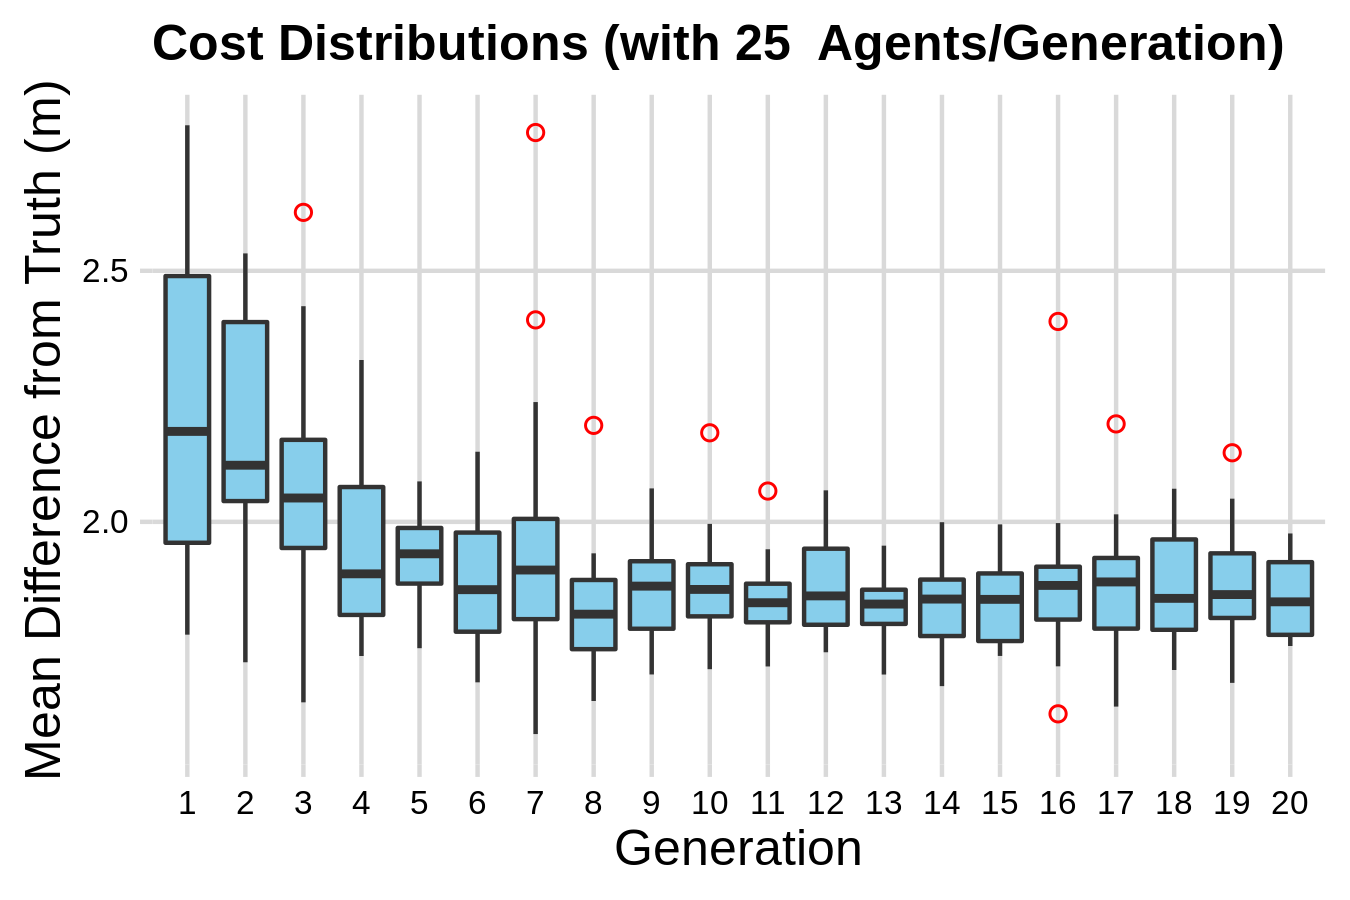

Data behind this chart, as committed beside it:
agent_id, generation_number, fitness, p_11, p_22, p_33, p_44, q_11, q_22, q_33, q_44, r_11, r_22, r_33, r_44
1, 1, 2, 0.5182, 0.4338, 0.4505, 0.5506, 0.4057, 0.5378, 0.4503, 0.6538, 0.5063, 0.5015, 0.5008, 0.3837
2, 1, 1.85, 0.5703, 0.4343, 0.4038, 0.6831, 0.4682, 0.4838, 0.5063, 0.4672, 0.51, 0.5143, 0.5926, 0.6103
3, 1, 1.89, 0.5205, 0.5937, 0.3554, 0.5118, 0.498, 0.34, 0.5548, 0.5701, 0.4084, 0.6284, 0.39, 0.4397
4, 1, 2.229, 0.5633, 0.6867, 0.4698, 0.3735, 0.4895, 0.521, 0.5473, 0.6102, 0.3852, 0.5271, 0.5543, 0.3523
5, 1, 2.637, 0.4963, 0.5048, 0.5292, 0.508, 0.6693, 0.263, 0.4389, 0.5201, 0.4828, 0.4015, 0.5994, 0.3617
6, 1, 800, 0.5396, 0.5953, 0.423, 0.4767, 0.8177, 0.4618, 0.6885, 0.5111, 0.5265, 0.4636, 0.6115, 0.6815
7, 1, 2.05, 0.5946, 0.6687, 0.4025, 0.4068, 0.4928, 0.4805, 0.4538, 0.3956, 0.4895, 0.3935, 0.4498, 0.5239
8, 1, 2.055, 0.2776, 0.6458, 0.5189, 0.5018, 0.4835, 0.5882, 0.3785, 0.4185, 0.46, 0.4835, 0.558, 0.4023
9, 1, 2.579, 0.4858, 0.4218, 0.4315, 0.5835, 0.5946, 0.422, 0.4521, 0.5205, 0.3406, 0.5536, 0.5263, 0.6351
10, 1, 2.297, 0.5527, 0.4551, 0.4957, 0.5923, 0.4812, 0.5017, 0.4959, 0.2268, 0.5897, 0.5804, 0.4292, 0.5078
11, 1, 800, 0.4787, 0.498, 0.5155, 0.6203, 0.6195, 0.4785, 0.5402, 0.4903, 0.4107, 0.3955, 0.6128, 0.4719
12, 1, 2.272, 0.5407, 0.6098, 0.5149, 0.4282, 0.6059, 0.5628, 0.4681, 0.3969, 0.6554, 0.4553, 0.8226, 0.4436
13, 1, 2.786, 0.6015, 0.66, 0.4894, 0.5163, 0.7005, 0.5175, 0.4461, 0.568, 0.4294, 0.5343, 0.3559, 0.3461
14, 1, 1.838, 0.5479, 0.4828, 0.6195, 0.4595, 0.591, 0.4059, 0.4897, 0.6232, 0.4385, 0.4699, 0.4065, 0.6467
15, 1, 2.379, 0.3993, 0.6654, 0.4456, 0.5922, 0.549, 0.6997, 0.5107, 0.5524, 0.4435, 0.3193, 0.6574, 0.4292
16, 1, 1.809, 0.4311, 0.3655, 0.4052, 0.5712, 0.4494, 0.3754, 0.5689, 0.2691, 0.4662, 0.573, 0.4656, 0.4941
17, 1, 2.785, 0.4412, 0.5848, 0.582, 0.6023, 0.6247, 0.5475, 0.5729, 0.5516, 0.4833, 0.6004, 0.376, 0.4042
18, 1, 1.775, 0.5159, 0.4646, 0.5154, 0.4993, 0.3118, 0.4321, 0.4385, 0.3432, 0.5227, 0.5324, 0.3117, 0.5311
19, 1, 0.0, 0.4721, 0.3568, 0.4959, 0.2762, 0.5428, 0.5705, 0.5201, 0.5453, 0.5605, 0.482, 0.545, 0.4002
20, 1, 2.18, 0.5178, 0.5942, 0.4711, 0.678, 0.4808, 0.561, 0.4479, 0.3789, 0.4094, 0.464, 0.5597, 0.4471
21, 1, 800, 0.5029, 0.4388, 0.3335, 0.4201, 0.5499, 0.5805, 0.6695, 0.4451, 0.6538, 0.5136, 0.5562, 0.4653
22, 1, 1.958, 0.6622, 0.7233, 0.5235, 0.5087, 0.3571, 0.4871, 0.5925, 0.4917, 0.546, 0.4767, 0.4951, 0.6033
23, 1, 2.49, 0.5452, 0.5024, 0.5268, 0.5503, 0.3808, 0.7018, 0.4108, 0.4744, 0.4579, 0.3527, 0.5022, 0.3422
24, 1, 2.015, 0.4817, 0.3722, 0.4876, 0.5859, 0.4298, 0.4717, 0.6711, 0.5962, 0.462, 0.4958, 0.3488, 0.6023
25, 1, 2.79, 0.4011, 0.4921, 0.5014, 0.5551, 0.4898, 0.535, 0.5002, 0.5324, 0.3776, 0.6114, 0.6013, 0.2487
26, 2, 1.931, 0.5479, 0.4343, 0.4038, 0.4595, 0.4682, 0.4059, 0.4897, 0.4672, 0.51, 0.4699, 0.5926, 0.6467
27, 2, 2.24, 0.4721, 0.3568, 0.4959, 0.4993, 0.5428, 0.4321, 0.4385, 0.3432, 0.5227, 0.482, 0.545, 0.4002
28, 2, 2.113, 0.5178, 0.5942, 0.5014, 0.678, 0.4808, 0.535, 0.4479, 0.3789, 0.4094, 0.6114, 0.6013, 0.2487
29, 2, 2.503, 0.4721, 0.3568, 0.5268, 0.5503, 0.3808, 0.5705, 0.4108, 0.5453, 0.4579, 0.482, 0.4981, 0.4002
30, 2, 2.407, 0.5159, 0.5024, 0.5154, 0.5503, 0.3808, 0.7018, 0.4385, 0.4744, 0.4579, 0.5324, 0.3117, 0.5311
31, 2, 2.521, 0.5182, 0.3568, 0.4505, 0.5506, 0.5428, 0.5705, 0.5201, 0.5453, 0.5063, 0.482, 0.545, 0.3837
32, 2, 1.993, 0.5205, 0.3568, 0.3554, 0.2762, 0.498, 0.34, 0.5201, 0.5701, 0.5605, 0.482, 0.545, 0.4002
33, 2, 800, 0.2776, 0.6458, 0.5189, 0.6831, 0.4682, 0.4946, 0.5063, 0.4672, 0.51, 0.5143, 0.5435, 0.6103
34, 2, 2.058, 0.5946, 0.4551, 0.4025, 0.4068, 0.4928, 0.4805, 0.4959, 0.3956, 0.5897, 0.3935, 0.4292, 0.5239
35, 2, 2.168, 0.5703, 0.4343, 0.6195, 0.4595, 0.591, 0.394, 0.5063, 0.4672, 0.51, 0.5143, 0.4065, 0.6103
36, 2, 2.098, 0.5479, 0.6654, 0.6195, 0.5922, 0.591, 0.4059, 0.4941, 0.5524, 0.4385, 0.4699, 0.6574, 0.4292
37, 2, 1.948, 0.5159, 0.4218, 0.5154, 0.4993, 0.3118, 0.4321, 0.4385, 0.5205, 0.5227, 0.5324, 0.3117, 0.5311
38, 2, 1.981, 0.5479, 0.4343, 0.6195, 0.6831, 0.591, 0.4059, 0.5063, 0.6232, 0.51, 0.5143, 0.4065, 0.6103
39, 2, 2.395, 0.4311, 0.3655, 0.4505, 0.5712, 0.4494, 0.5378, 0.5689, 0.6538, 0.4662, 0.5015, 0.5008, 0.4941
40, 2, 2.089, 0.5938, 0.6687, 0.4025, 0.4099, 0.5428, 0.5705, 0.4498, 0.4087, 0.5605, 0.3935, 0.4498, 0.5239
41, 2, 2.535, 0.3993, 0.6654, 0.5189, 0.5018, 0.4835, 0.6997, 0.5107, 0.4185, 0.46, 0.4835, 0.6574, 0.4292
42, 2, 2.088, 0.4011, 0.5942, 0.4711, 0.5325, 0.4898, 0.561, 0.4479, 0.3789, 0.3776, 0.464, 0.5597, 0.4471
43, 2, 1.883, 0.5633, 0.3722, 0.4876, 0.5859, 0.4895, 0.4717, 0.5473, 0.5962, 0.3852, 0.5271, 0.5543, 0.3523
44, 2, 2.112, 0.4817, 0.3722, 0.4876, 0.5859, 0.4928, 0.4717, 0.6711, 0.3956, 0.4895, 0.4958, 0.4498, 0.5239
45, 2, 2.509, 0.5182, 0.4338, 0.4052, 0.5712, 0.4057, 0.5378, 0.4503, 0.6538, 0.5063, 0.573, 0.4656, 0.4941
46, 2, 1.72, 0.3993, 0.4646, 0.4456, 0.4993, 0.3118, 0.4321, 0.5107, 0.5524, 0.4435, 0.3193, 0.3117, 0.4292
47, 2, 2.143, 0.5182, 0.4338, 0.4456, 0.5506, 0.4057, 0.5378, 0.4503, 0.5524, 0.5063, 0.3193, 0.5008, 0.3837
48, 2, 2.112, 0.4721, 0.3568, 0.4052, 0.2762, 0.5428, 0.3754, 0.5689, 0.2691, 0.4662, 0.573, 0.4656, 0.4002
49, 2, 2.173, 0.5633, 0.4828, 0.6195, 0.3735, 0.591, 0.523, 0.5473, 0.6232, 0.3852, 0.4699, 0.4065, 0.6467
50, 2, 2.429, 0.5407, 0.3655, 0.4052, 0.4282, 0.6059, 0.3754, 0.5689, 0.3969, 0.4662, 0.4553, 0.4656, 0.4941
51, 3, 1.959, 0.3993, 0.4646, 0.4456, 0.4993, 0.3118, 0.4321, 0.5107, 0.5524, 0.4435, 0.3193, 0.3117, 0.4292
52, 3, 2.163, 0.5479, 0.4343, 0.6195, 0.6831, 0.591, 0.4059, 0.5063, 0.6232, 0.51, 0.5143, 0.4065, 0.6103
53, 3, 1.641, 0.5633, 0.4828, 0.5014, 0.678, 0.4808, 0.523, 0.4479, 0.3789, 0.4094, 0.6114, 0.6013, 0.6467
54, 3, 1.948, 0.4721, 0.3568, 0.4959, 0.6831, 0.5428, 0.4059, 0.4385, 0.6148, 0.51, 0.4878, 0.4065, 0.6103
55, 3, 2.43, 0.5633, 0.4828, 0.4025, 0.3735, 0.591, 0.4805, 0.5473, 0.3956, 0.3852, 0.4699, 0.4065, 0.5239
56, 3, 2.224, 0.5703, 0.4551, 0.6195, 0.4595, 0.4928, 0.4805, 0.5063, 0.4672, 0.5897, 0.5143, 0.4065, 0.5239
57, 3, 1.775, 0.4147, 0.3568, 0.3554, 0.2762, 0.3118, 0.4321, 0.5107, 0.5701, 0.4435, 0.3193, 0.3117, 0.4002
58, 3, 1.782, 0.5479, 0.4218, 0.5073, 0.4993, 0.3118, 0.4321, 0.4385, 0.4672, 0.5227, 0.5324, 0.3117, 0.6467
59, 3, 2.063, 0.3993, 0.4646, 0.4052, 0.2762, 0.5428, 0.3754, 0.5107, 0.5524, 0.4662, 0.3193, 0.3117, 0.4002
60, 3, 1.914, 0.5182, 0.3655, 0.4052, 0.4282, 0.4057, 0.3754, 0.4503, 0.6538, 0.5063, 0.4553, 0.4656, 0.4941
... 440 more rows
